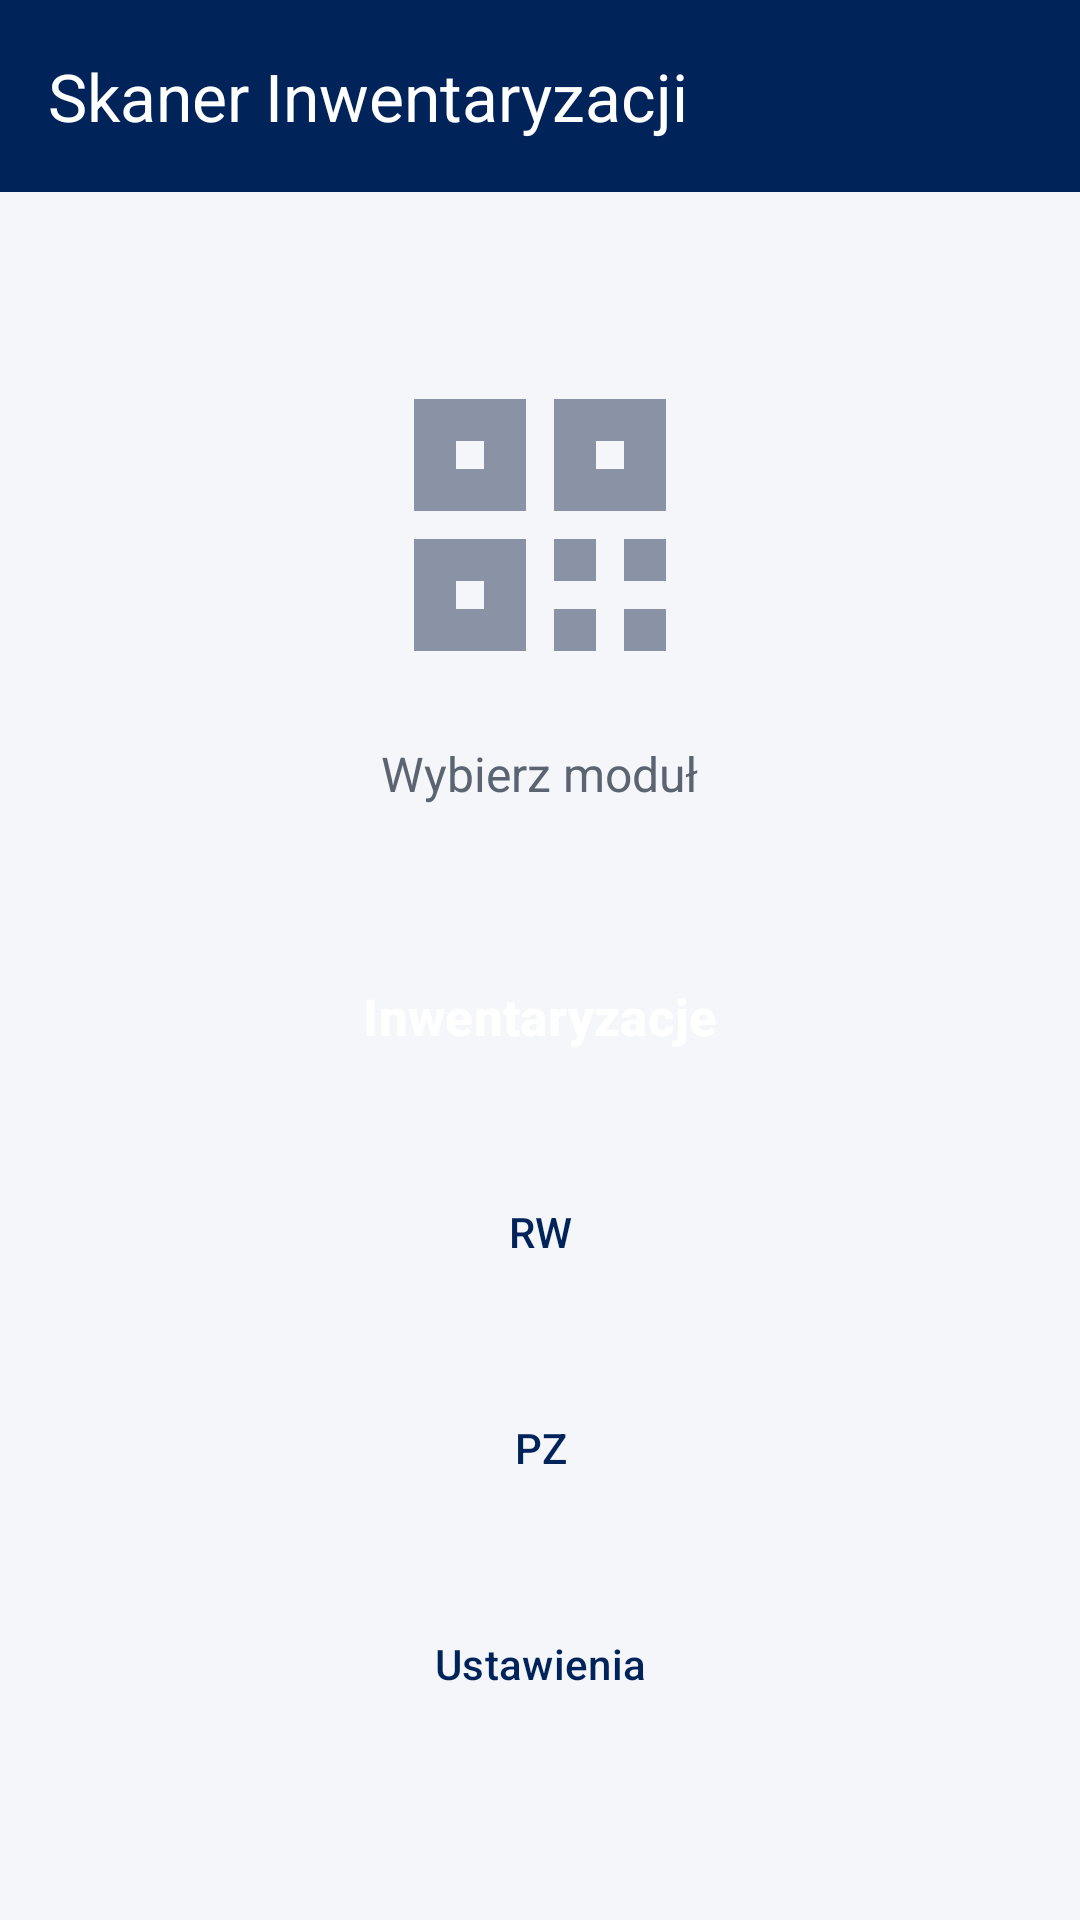

The Android layout XML behind this screen, and the referenced resources:
<!-- AndroidManifest.xml: application theme Theme.Skaner -->
<!-- res/layout/activity_home.xml -->
<?xml version="1.0" encoding="utf-8"?>
<LinearLayout xmlns:android="http://schemas.android.com/apk/res/android"
    xmlns:app="http://schemas.android.com/apk/res-auto"
    android:layout_width="match_parent"
    android:layout_height="match_parent"
    android:orientation="vertical">

    <com.google.android.material.appbar.MaterialToolbar
        android:id="@+id/toolbar"
        android:layout_width="match_parent"
        android:layout_height="?attr/actionBarSize"
        android:background="@color/brand_blue"
        android:elevation="4dp"
        app:title="@string/app_name"
        app:titleTextColor="@android:color/white" />

    <androidx.core.widget.NestedScrollView android:layout_width="match_parent" android:layout_height="0dp" android:layout_weight="1" android:fillViewport="true">
    <LinearLayout
        android:layout_width="match_parent"
        android:layout_height="wrap_content"
        android:gravity="center"
        android:orientation="vertical"
        android:padding="32dp">

        <ImageView
            android:layout_width="112dp"
            android:layout_height="112dp"
            android:layout_marginBottom="16dp"
            android:contentDescription="@string/app_name"
            android:src="@drawable/ic_qr" />

        <TextView
            android:layout_width="wrap_content"
            android:layout_height="wrap_content"
            android:layout_marginBottom="40dp"
            android:text="@string/home_welcome"
            android:textColor="@color/text_secondary"
            android:textSize="16sp" />

        <Button
            android:id="@+id/inventoryButton"
            style="@style/Widget.Skaner.Button.Primary"
            android:layout_width="match_parent"
            android:layout_height="60dp"
            android:text="@string/home_inventory"
            app:icon="@drawable/ic_qr"
            app:iconGravity="textStart"
            app:iconTint="@android:color/white" />

        <Button
            android:id="@+id/rwButton"
            style="@style/Widget.Skaner.Button.Outlined"
            android:layout_width="match_parent"
            android:layout_height="60dp"
            android:layout_marginTop="12dp"
            android:text="@string/home_rw" />

        <Button android:id="@+id/pzButton" style="@style/Widget.Skaner.Button.Outlined" android:layout_width="match_parent" android:layout_height="60dp" android:layout_marginTop="12dp" android:text="@string/home_pz" />

        <Button
            android:id="@+id/settingsButton"
            style="@style/Widget.Skaner.Button.Outlined"
            android:layout_width="match_parent"
            android:layout_height="60dp"
            android:layout_marginTop="12dp"
            android:text="@string/home_settings" />
    </LinearLayout>
    </androidx.core.widget.NestedScrollView>
</LinearLayout>
<!-- resources referenced by this layout -->
<resources>
  <color name="brand_blue">#00235A</color>
  <color name="text_secondary">#5B6470</color>
  <!-- drawable ic_qr (drawable) -->
  <?xml version="1.0" encoding="utf-8"?>
  <vector xmlns:android="http://schemas.android.com/apk/res/android"
      android:width="24dp"
      android:height="24dp"
      android:viewportWidth="24"
      android:viewportHeight="24">
      <path
          android:fillColor="#8A93A6"
          android:fillType="evenOdd"
          android:pathData="M3,3h8v8h-8z M6,6h2v2h-2z" />
      <path
          android:fillColor="#8A93A6"
          android:fillType="evenOdd"
          android:pathData="M13,3h8v8h-8z M16,6h2v2h-2z" />
      <path
          android:fillColor="#8A93A6"
          android:fillType="evenOdd"
          android:pathData="M3,13h8v8h-8z M6,16h2v2h-2z" />
      <path
          android:fillColor="#8A93A6"
          android:pathData="M13,13h3v3h-3z M18,13h3v3h-3z M13,18h3v3h-3z M18,18h3v3h-3z" />
  </vector>
  <string name="app_name">Skaner Inwentaryzacji</string>
  <string name="home_inventory">Inwentaryzacje</string>
  <string name="home_pz">PZ</string>
  <string name="home_rw">RW</string>
  <string name="home_settings">Ustawienia</string>
  <string name="home_welcome">Wybierz moduł</string>
  <style name="Widget.Skaner.Button.Outlined" parent="Widget.Material3.Button.OutlinedButton">
          <item name="strokeColor">@color/brand_blue</item>
          <item name="android:textColor">@color/brand_blue</item>
          <item name="cornerRadius">14dp</item>
      </style>
  <style name="Widget.Skaner.Button.Primary" parent="Widget.Material3.Button">
          <item name="backgroundTint">@color/brand_orange</item>
          <item name="android:textColor">@android:color/white</item>
          <item name="cornerRadius">14dp</item>
          <item name="android:textSize">17sp</item>
          <item name="android:textStyle">bold</item>
          <item name="android:insetTop">0dp</item>
          <item name="android:insetBottom">0dp</item>
      </style>
  <style name="Theme.Skaner" parent="Base.Theme.Skaner" />
  <color name="brand_orange">#FF5E14</color>
  <style name="Base.Theme.Skaner" parent="Theme.Material3.Light.NoActionBar">
          <item name="colorPrimary">@color/brand_blue</item>
          <item name="colorOnPrimary">@android:color/white</item>
          <item name="colorSecondary">@color/brand_orange</item>
          <item name="colorOnSecondary">@android:color/white</item>
          <item name="android:windowBackground">@color/app_background</item>
          <item name="android:statusBarColor">@color/brand_blue</item>
          <item name="android:windowLightStatusBar">false</item>
      </style>
  <color name="app_background">#F4F6FA</color>
</resources>
